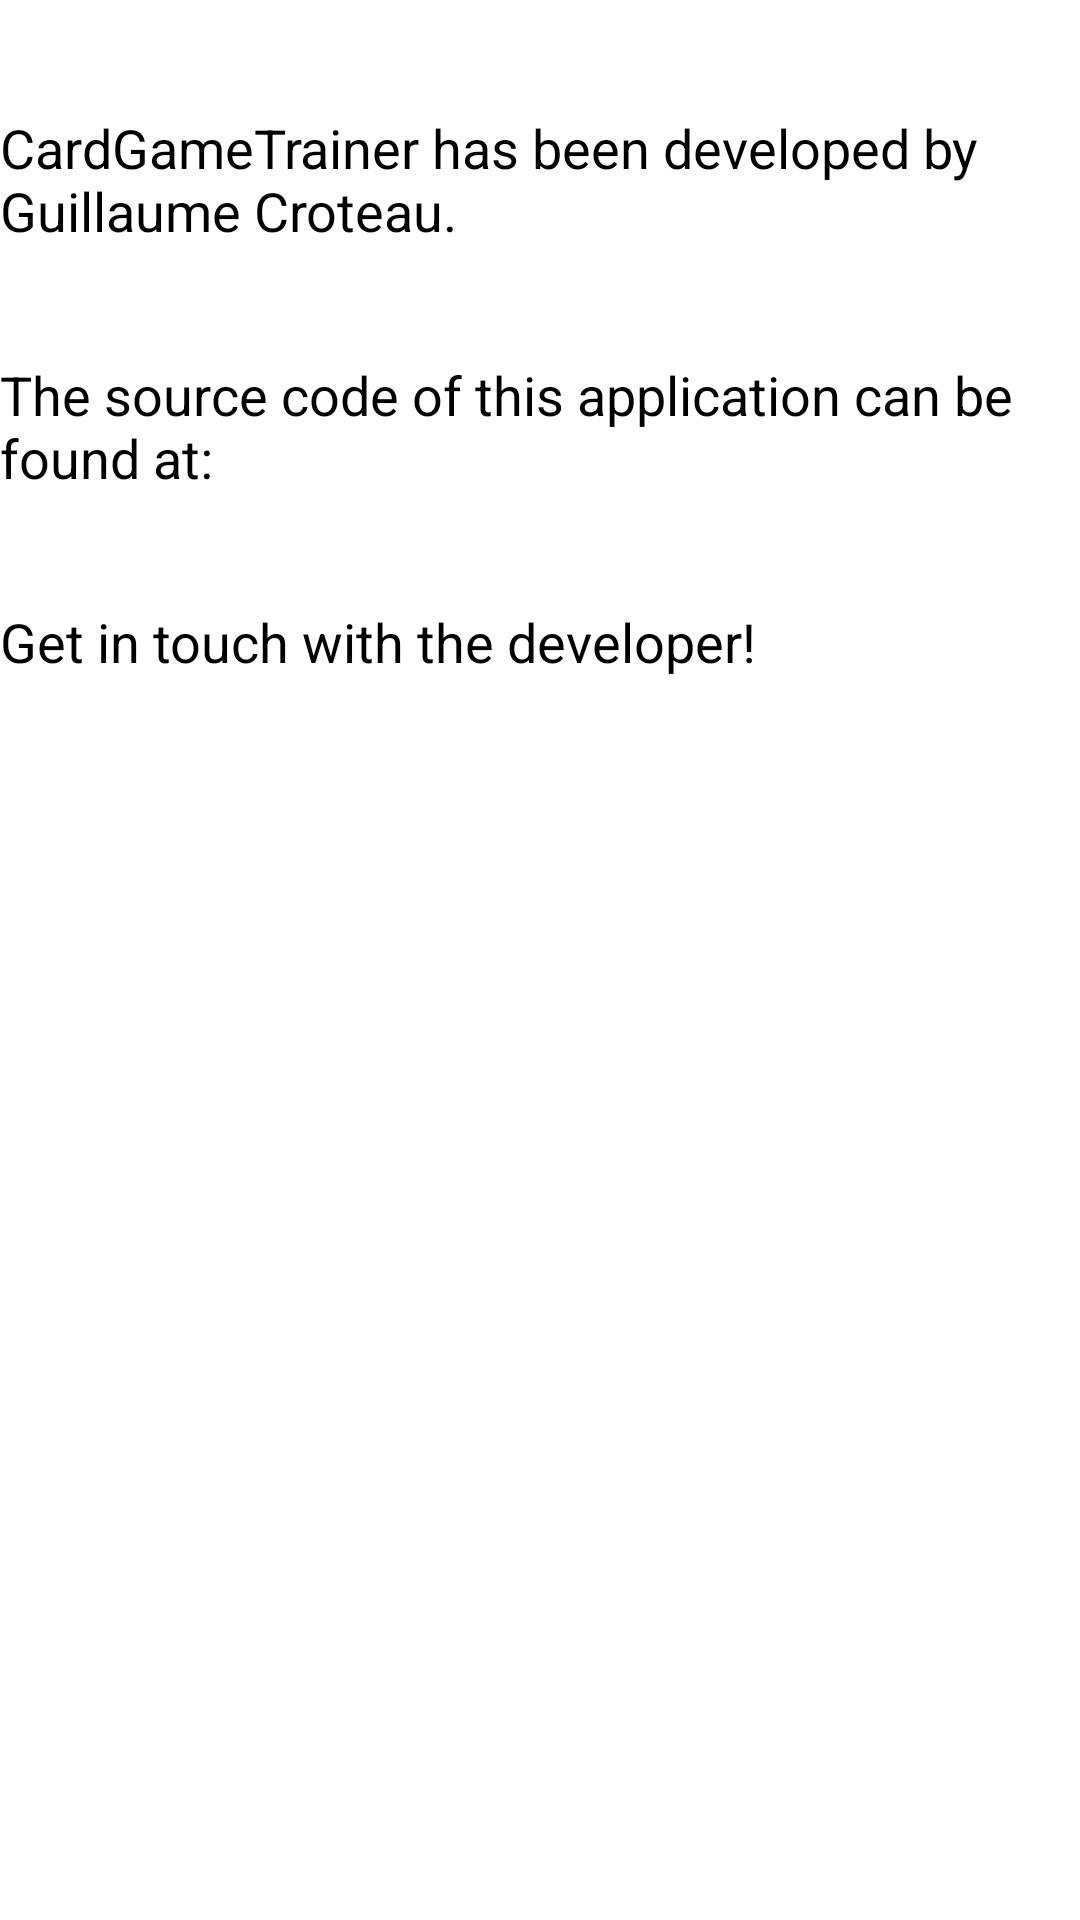

Android layout source for this screen:
<!-- AndroidManifest.xml: application theme android:Theme.NoTitleBar.Fullscreen -->
<!-- res/layout/activity_about_screen.xml -->
<?xml version="1.0" encoding="utf-8"?>
<LinearLayout xmlns:android="http://schemas.android.com/apk/res/android"
              android:orientation="vertical"
              android:background="#FFFFFF"
              android:layout_width="match_parent"
              android:layout_height="match_parent"
              android:id="@+id/about_screen">

    <TextView
        android:layout_width="wrap_content"
        android:layout_height="wrap_content"
        android:textAppearance="?android:attr/textAppearanceMedium"
        android:text="CardGameTrainer has been developed by Guillaume Croteau."
        android:textColor="#000000"
        android:layout_alignParentTop="true" android:layout_centerHorizontal="true"
        android:layout_marginTop="37dp"/>

    <TextView
            android:layout_width="wrap_content"
            android:layout_height="wrap_content"
            android:textAppearance="?android:attr/textAppearanceMedium"
            android:text="The source code of this application can be found at: "
            android:textColor="#000000"
            android:layout_alignParentTop="true" android:layout_centerHorizontal="true"
            android:layout_marginTop="37dp"/>

    <TextView
            android:layout_width="wrap_content"
            android:layout_height="wrap_content"
            android:textAppearance="?android:attr/textAppearanceMedium"
            android:text="Get in touch with the developer!"
            android:textColor="#000000"
            android:layout_alignParentTop="true" android:layout_centerHorizontal="true"
            android:layout_marginTop="37dp"/>
</LinearLayout>
<!-- resources referenced by this layout -->
<resources>

</resources>
